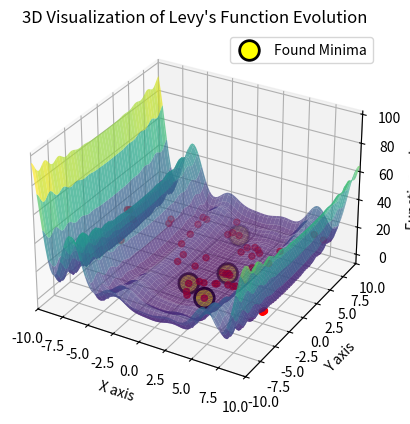

This chart was generated by the following Python code:
import numpy as np
import matplotlib.pyplot as plt
from matplotlib.animation import FuncAnimation
from mpl_toolkits.mplot3d import Axes3D

# Definicja funkcji Levy'ego
def Levy(v):
    x, y = v
    w1 = 1 + (x - 1) / 4
    w2 = 1 + (y - 1) / 4
    term1 = np.sin(np.pi * w1)**2
    term2 = (w1 - 1)**2 * (1 + 10 * np.sin(np.pi * w1 + 1)**2)
    term3 = (w2 - 1)**2 * (1 + np.sin(2 * np.pi * w2)**2)
    return term1 + term2 + term3

def initialize_population(num_individuals, bounds):
    return np.array([np.random.uniform(bounds[0], bounds[1], 2) for _ in range(num_individuals)])

def calculate_fitness_with_penalty(population, sigma_share, found_minima):
    fitness_scores = np.array([Levy(ind) for ind in population])
    adjusted_fitness = np.zeros_like(fitness_scores)
    for i, ind_i in enumerate(population):
        penalty = sum(np.exp(-np.linalg.norm(ind_i - minimum[0]) / sigma_share) for minimum in found_minima)
        adjusted_fitness[i] = fitness_scores[i] + penalty
    return adjusted_fitness

def tournament_selection(population, fitness, tournament_size):
    selected = []
    for _ in range(len(population)):
        participants = np.random.choice(range(len(population)), tournament_size, replace=False)
        winner = participants[np.argmin(fitness[participants])]
        selected.append(population[winner])
    return np.array(selected)

def crossover_and_mutate(selected, bounds, mutation_rate=0.1, mutation_strength=0.05):
    children = []
    for i in range(0, len(selected), 2):
        if i + 1 < len(selected):
            cross_point = np.random.rand()
            child1 = np.clip(selected[i] * cross_point + selected[i + 1] * (1 - cross_point), bounds[0], bounds[1])
            child2 = np.clip(selected[i + 1] * cross_point + selected[i] * (1 - cross_point), bounds[0], bounds[1])
            children.extend([child1, child2])
    mutated_children = [child + np.random.normal(0, mutation_strength, len(selected[0])) if np.random.rand() < mutation_rate else child for child in children]
    return np.array(mutated_children)

def identify_unique_minima(population, distance_threshold):
    unique_minima = []
    for ind in population:
        if all(np.linalg.norm(ind - unique_ind[0]) >= distance_threshold for unique_ind in unique_minima):
            unique_minima.append((ind, Levy(ind)))
    unique_minima.sort(key=lambda x: x[1])
    return unique_minima

def plot_current_state(ax, population, found_minima, fixed_minima):
    ax.clear()
    ax.plot_surface(X, Y, Z, cmap='viridis', alpha=0.7)
    if fixed_minima:
        fixed_population = np.array(fixed_minima)
        ax.scatter(fixed_population[:, 0], fixed_population[:, 1], Levy(fixed_population.T), color='yellow', s=200, edgecolor='black', linewidth=2, label='Found Minima')
    ax.scatter(population[:, 0], population[:, 1], Levy(population.T), color='r')
    ax.set_xlim(bounds[0], bounds[1])
    ax.set_ylim(bounds[0], bounds[1])
    ax.set_xlabel('X axis')
    ax.set_ylabel('Y axis')
    ax.set_zlabel('Function value')
    ax.set_title('3D Visualization of Levy\'s Function Evolution')
    ax.legend()

num_individuals = 50
bounds = (-10, 10)
sigma_share = 1.5
generations = 100
num_minima = 4
tournament_size = 4

x = np.linspace(bounds[0], bounds[1], 100)
y = np.linspace(bounds[0], bounds[1], 100)
X, Y = np.meshgrid(x, y)
Z = np.array([[Levy([xi, yi]) for xi in x] for yi in y])

fig = plt.figure()
ax = fig.add_subplot(111, projection='3d')
population = initialize_population(num_individuals, bounds)
found_minima = []
fixed_minima = []

generation = 0
while len(found_minima) < num_minima and generation < generations:
    fitness_scores = calculate_fitness_with_penalty(population, sigma_share, [fm[0] for fm in found_minima])
    selected = tournament_selection(population, fitness_scores, tournament_size)
    population = crossover_and_mutate(selected, bounds)
    new_minima = identify_unique_minima(population, sigma_share * 2)
    for individual, fitness in new_minima:
        if len(found_minima) < num_minima and all(np.linalg.norm(individual - fm[0]) >= sigma_share for fm in found_minima):
            found_minima.append((individual, fitness))
            fixed_minima.append(individual)
            print(f'Found and fixed local minimum: {individual}, Fitness: {fitness}')
    plot_current_state(ax, population, found_minima, fixed_minima)
    plt.pause(0.01)
    generation += 1

plt.show()

for idx, (individual, fitness) in enumerate(found_minima):
    print(f'Final local minimum {idx + 1}: {individual}, Fitness: {fitness}')
